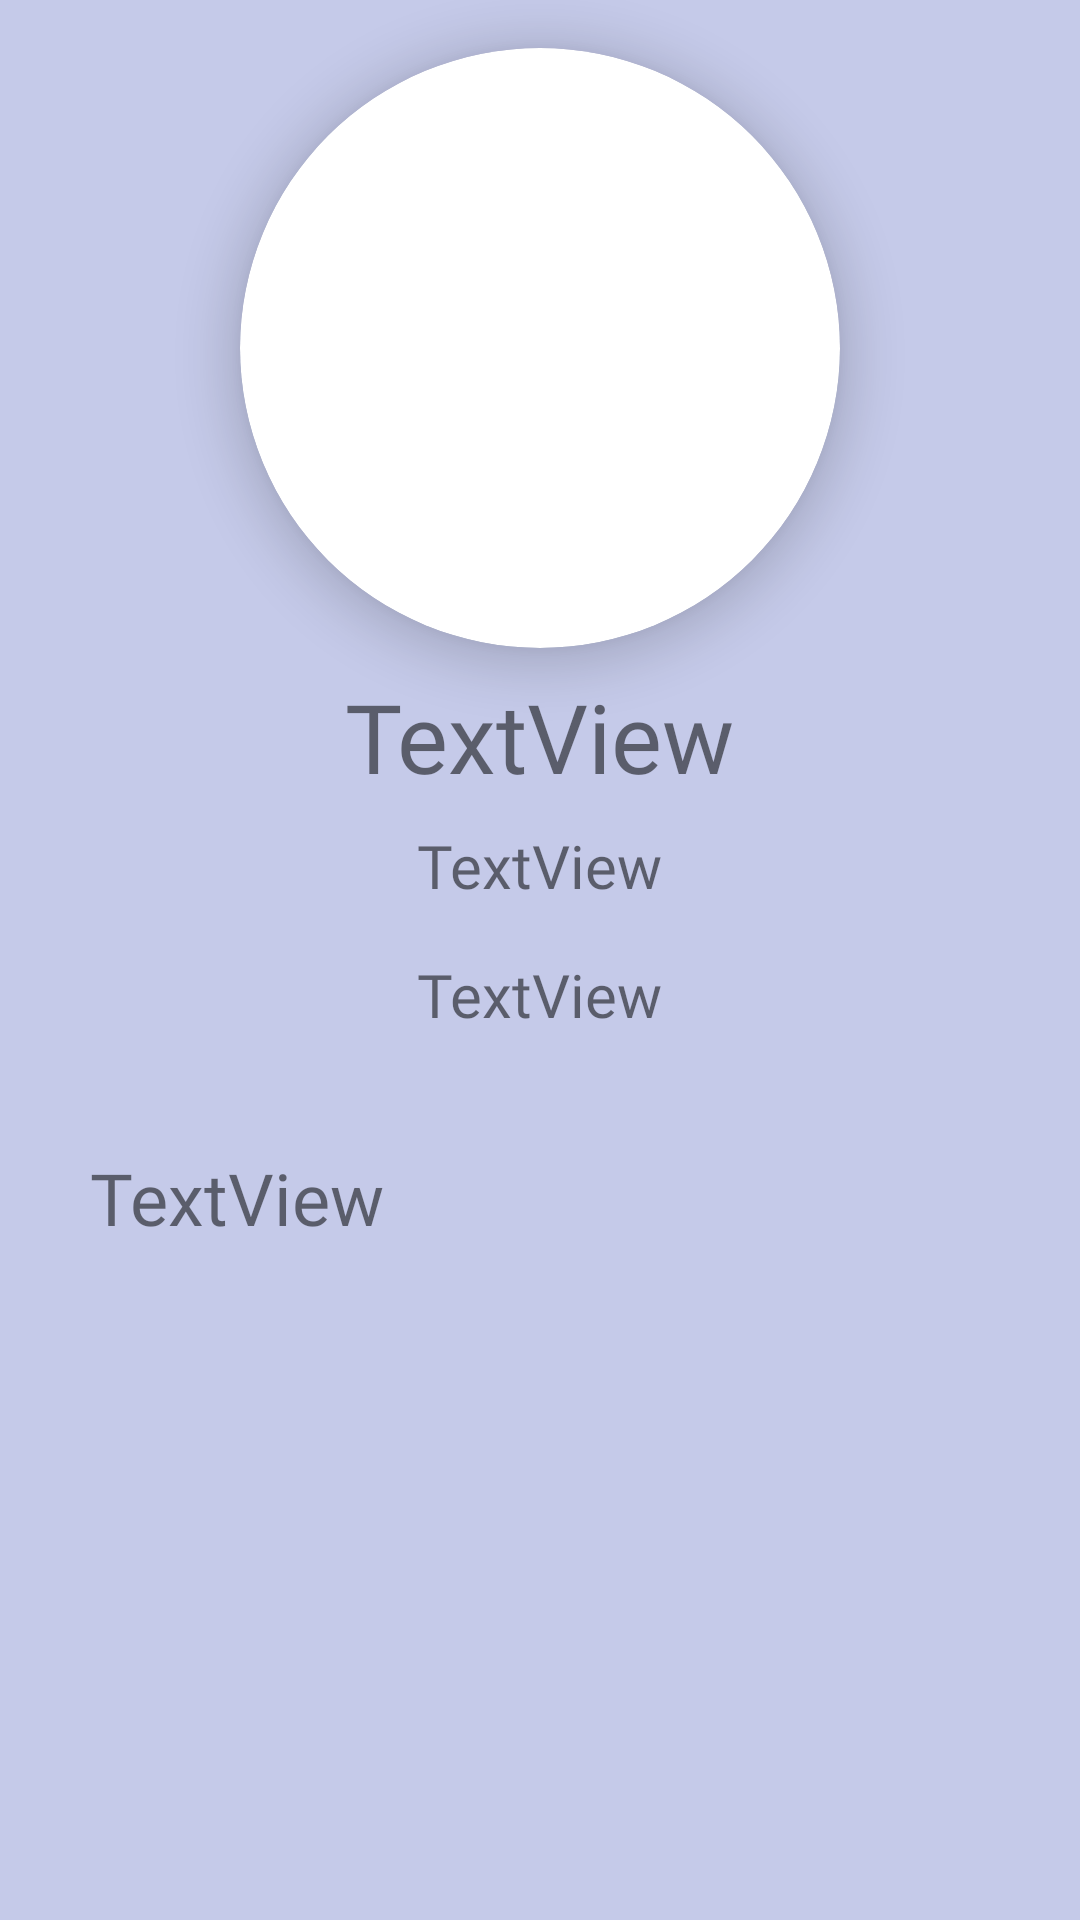

Write the Android layout XML for this screen, with the resource values it uses.
<!-- AndroidManifest.xml: application theme Theme.Checkfirstapp -->
<!-- res/layout/fragment_description.xml -->
<?xml version="1.0" encoding="utf-8"?>
<androidx.constraintlayout.widget.ConstraintLayout xmlns:android="http://schemas.android.com/apk/res/android"
    xmlns:app="http://schemas.android.com/apk/res-auto"
    xmlns:tools="http://schemas.android.com/tools"
    android:layout_width="match_parent"
    android:layout_height="match_parent"
    android:background="#C5CAE9"
    tools:context=".descriptionFragment">
    <ScrollView
        android:layout_width="match_parent"
        android:layout_height="match_parent"
        >
        <LinearLayout
            android:layout_width="match_parent"
            android:layout_height="match_parent"
            android:orientation="vertical">




    <androidx.cardview.widget.CardView
        android:id="@+id/cardView"
        android:layout_width="200dp"
        android:layout_height="200dp"
        android:layout_marginTop="16dp"
        android:layout_gravity="center"
        app:cardCornerRadius="150dp"
        app:cardElevation="10dp"

        app:layout_constraintEnd_toEndOf="parent"
        app:layout_constraintStart_toStartOf="parent"
        app:layout_constraintTop_toTopOf="parent">

        <ImageView
            android:layout_width="match_parent"
            android:layout_height="match_parent"

            android:scaleType="centerCrop"
            android:src="@drawable/ic_profile"
            app:layout_constraintEnd_toEndOf="parent"
            app:layout_constraintStart_toStartOf="parent"
            app:layout_constraintTop_toTopOf="parent"></ImageView>

    </androidx.cardview.widget.CardView>

    <TextView
        android:id="@+id/us"
        android:layout_width="wrap_content"
        android:layout_height="wrap_content"
        android:layout_marginTop="8dp"
        android:text="TextView"
          android:fontFamily="@font/font1"
        android:textSize="32sp"
        android:layout_gravity="center"
        app:layout_constraintBottom_toTopOf="@+id/bp"
        app:layout_constraintEnd_toEndOf="parent"
        app:layout_constraintStart_toStartOf="parent"
        app:layout_constraintTop_toBottomOf="@+id/cardView" />

    <TextView
        android:id="@+id/bp"
        android:layout_width="wrap_content"
        android:layout_height="wrap_content"
        android:layout_marginBottom="8dp"
        android:text="TextView"
        android:textSize="20dp"
        android:fontFamily="@font/font1"
        android:layout_marginTop="8dp"
        android:layout_gravity="center"
        app:layout_constraintBottom_toTopOf="@+id/cc"
        app:layout_constraintEnd_toEndOf="parent"
        app:layout_constraintStart_toStartOf="parent"
        app:layout_constraintTop_toBottomOf="@+id/us" />

    <TextView
        android:id="@+id/cc"
        android:layout_width="wrap_content"
        android:layout_height="wrap_content"
        android:layout_gravity="center"
        android:layout_marginBottom="8dp"
        android:text="TextView"
        android:fontFamily="@font/font1"
        android:layout_marginTop="8dp"
        android:textSize="20dp"
        app:layout_constraintBottom_toTopOf="@+id/decexp"
        app:layout_constraintEnd_toEndOf="parent"
        app:layout_constraintStart_toStartOf="parent"
        app:layout_constraintTop_toBottomOf="@+id/bp" />

    <TextView
        android:id="@+id/decexp"
        android:layout_width="319dp"
        android:layout_height="wrap_content"
        android:layout_marginTop="16dp"
        android:layout_marginBottom="168dp"
        android:text="TextView"
        android:textSize="24dp"
        android:fontFamily="@font/font1"
        android:layout_margin="30dp"
        app:layout_constraintBottom_toBottomOf="parent"
        app:layout_constraintEnd_toEndOf="parent"
        app:layout_constraintStart_toStartOf="parent"
        app:layout_constraintTop_toBottomOf="@+id/cc" />
        </LinearLayout>

    </ScrollView>

</androidx.constraintlayout.widget.ConstraintLayout>
<!-- resources referenced by this layout -->
<resources>
  <style name="Theme.Checkfirstapp" parent="Theme.MaterialComponents.DayNight.NoActionBar">
          
          <item name="colorPrimary">#8E54E9</item>
          <item name="colorPrimaryVariant">#8E54E9</item>
          <item name="colorOnPrimary">@color/white</item>
          
          <item name="colorSecondary">@color/teal_200</item>
          <item name="colorSecondaryVariant">@color/teal_700</item>
          <item name="colorOnSecondary">@color/black</item>
          
          <item name="android:statusBarColor" tools:targetApi="l">?attr/colorPrimaryVariant</item>
          
      </style>
  <!-- not gathered from this repository: default colours our renderer supplied (Android Studio template values) -->
  <color name="teal_200">#FF03DAC5</color>
  <color name="teal_700">#FF018786</color>
  <color name="black">#FF000000</color>
  <color name="white">#FFFFFFFF</color>
</resources>
